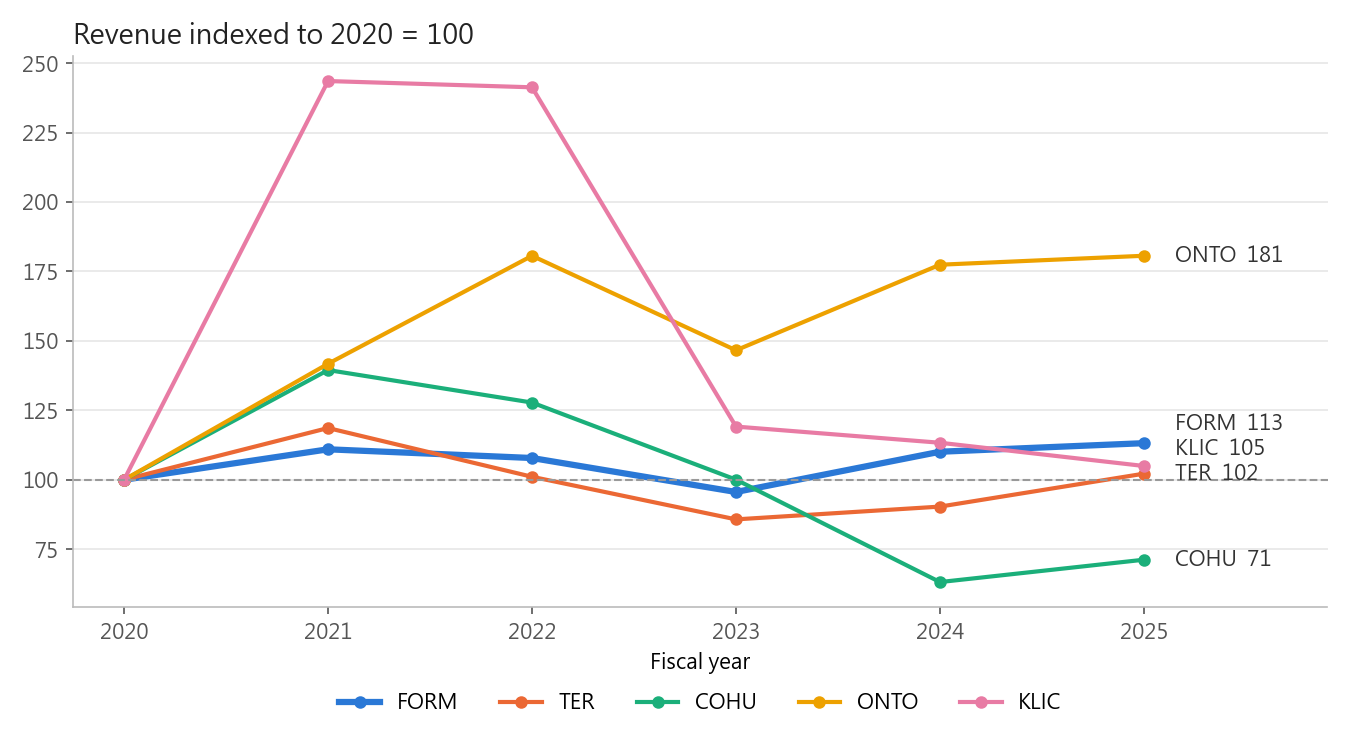

The table this chart was drawn from, first rows:
fiscal_year, FORM, TER, COHU, ONTO, KLIC
2020, 100.0, 100.0, 100.0, 100.0, 100.0
2021, 111.0, 118.6, 139.5, 141.8, 243.5
2022, 107.8, 101.1, 127.8, 180.6, 241.3
2023, 95.6, 85.7, 100.0, 146.6, 119.1
2024, 110.1, 90.3, 63.2, 177.4, 113.3
2025, 113.2, 102.2, 71.2, 180.6, 105.0
